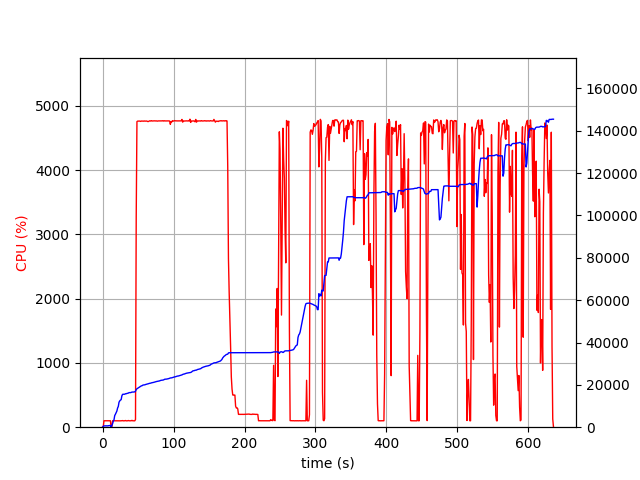

Values plotted in this chart, from the file beside it:
elapsed_time, nproc, cpu, mem_real, mem_virtual
3.790855407714844e-05, 2, 0.0, 12.16, 3194
1.006, 4, 6.0, 392.2, 4062
2.013, 4, 100.2, 607.8, 4279
3.022, 4, 100.2, 626.4, 4321
4.03, 4, 101.2, 631.6, 4341
5.038, 4, 99.2, 639.6, 4341
6.046, 4, 99.1, 627.4, 4341
7.055, 4, 100.1, 624.9, 4341
8.064, 4, 99.0, 666.4, 4397
9.074, 4, 99.9, 730.4, 4469
10.08, 4, 100.1, 782.4, 4517
11.09, 4, 100.1, 834.4, 4573
12.1, 2, 0.0, 142.5, 221.5
13.11, 2, 0.0, 718.9, 4849
14.12, 2, 100.1, 1644, 6617
15.13, 2, 100.0, 2834, 8019
16.14, 2, 100.1, 3516, 9555
17.15, 2, 99.0, 5494, 12243
18.16, 2, 100.0, 6138, 12243
19.17, 2, 100.0, 6934, 15679
20.18, 2, 100.0, 7622, 15679
21.19, 2, 100.0, 9050, 15917
22.2, 2, 100.1, 9810, 15917
23.21, 2, 100.0, 11802, 19501
24.22, 2, 100.1, 12404, 19501
25.23, 2, 99.0, 12788, 19757
26.24, 2, 100.9, 13018, 19757
27.25, 2, 100.0, 14828, 24893
28.26, 2, 103.0, 15538, 25213
29.27, 2, 99.0, 15538, 25213
30.28, 2, 99.9, 15542, 25213
31.29, 2, 100.1, 15578, 25213
32.3, 2, 104.0, 15800, 25213
33.31, 2, 99.0, 15802, 25213
34.32, 2, 100.0, 15938, 25213
35.33, 2, 100.0, 16004, 25597
36.34, 2, 104.0, 16103, 25597
37.35, 2, 100.1, 16327, 25597
38.36, 2, 100.1, 16331, 25597
39.37, 2, 100.1, 16331, 25597
40.38, 2, 100.0, 16417, 26045
41.39, 2, 106.9, 16591, 26045
42.4, 2, 100.0, 16591, 26045
43.41, 2, 100.0, 16595, 26045
44.42, 2, 100.1, 16645, 26045
45.43, 2, 99.1, 16699, 26045
46.43, 2, 119.9, 16991, 26557
47.44, 2, 3283, 17760, 30493
48.46, 2, 4755, 18149, 30906
49.49, 2, 4762, 18385, 31165
50.51, 2, 4762, 18652, 31439
51.54, 2, 4764, 18882, 31695
52.56, 2, 4763, 19101, 31931
53.58, 2, 4758, 19310, 32143
54.6, 2, 4764, 19515, 32367
55.62, 2, 4763, 19583, 32429
56.64, 2, 4763, 19839, 32694
57.66, 2, 4762, 19938, 32778
58.68, 2, 4765, 19962, 32804
59.7, 2, 4762, 20022, 32904
... 566 more rows
